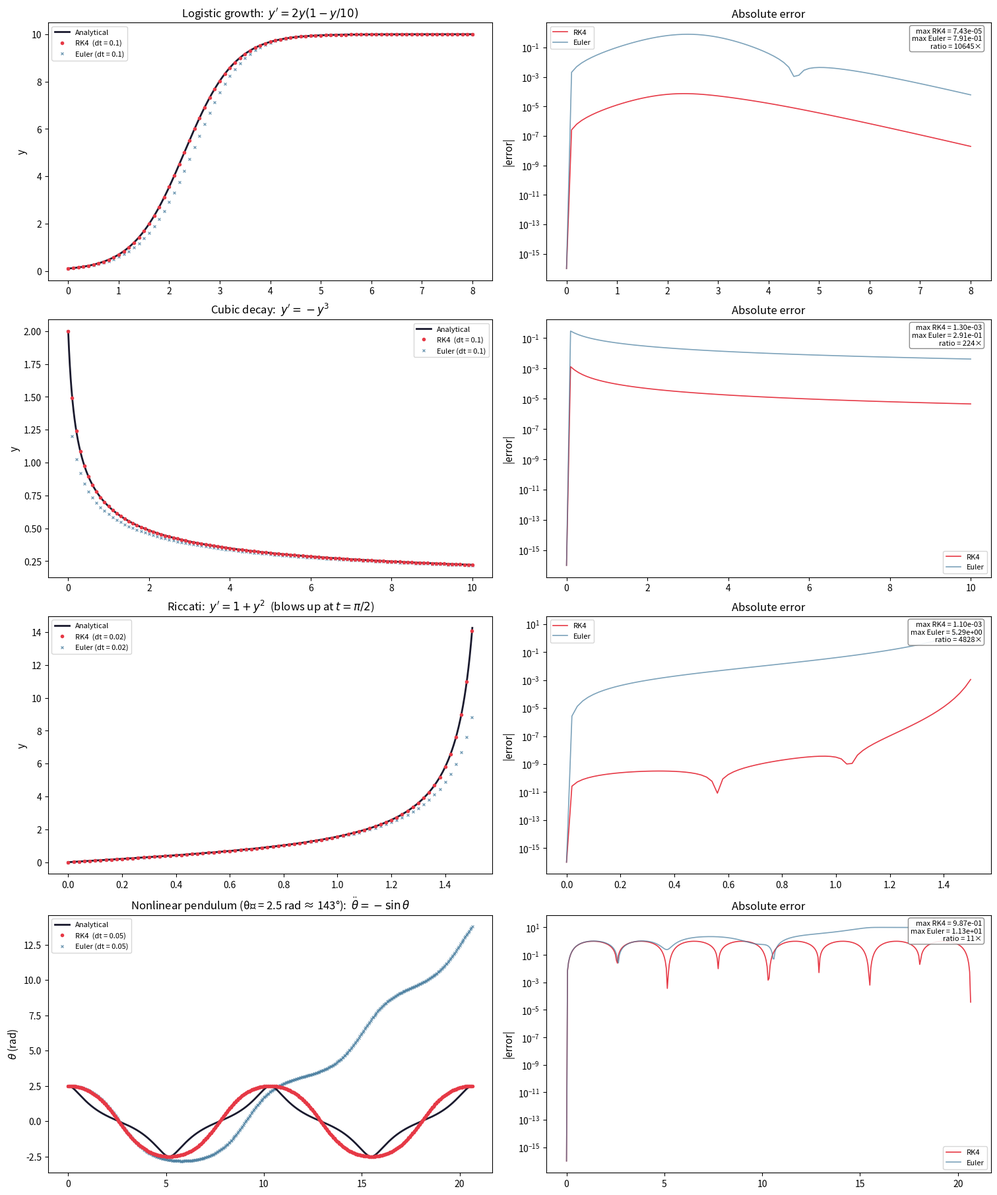

Generate this figure with matplotlib:
"""Validate RK4 on nonlinear ODEs with known analytical solutions.

The stepper below is character-for-character identical to the RK4 branch
in src/neuro/sim.py ``_advance_state`` (lines 527-531), extracted to
accept any autonomous RHS  f(y) → dy/dt.

Systems
-------
1. Logistic growth        y' = r·y·(1 − y/K)        → sigmoid
2. Cubic nonlinear decay  y' = −y³                   → algebraic tail
3. Riccati equation       y' = 1 + y²                → tan(t) blowup
4. Nonlinear pendulum     θ″ = −sin θ               → Jacobi cn elliptic

Run:  uv run python scripts/test_rk4_nonlinear.py
"""

from __future__ import annotations

from pathlib import Path

import matplotlib.pyplot as plt
import numpy as np
from matplotlib.gridspec import GridSpec
from scipy.special import ellipj, ellipk

OUTPUT = Path("output")

# ── Steppers ─────────────────────────────────────────────────────────
# rk4_step is identical to sim.py _advance_state lines 527-531.


def rk4_step(y: np.ndarray, dt: float, f) -> np.ndarray:
    k1 = f(y)
    k2 = f(y + 0.5 * dt * k1)
    k3 = f(y + 0.5 * dt * k2)
    k4 = f(y + dt * k3)
    return y + (dt / 6.0) * (k1 + 2.0 * k2 + 2.0 * k3 + k4)


def euler_step(y: np.ndarray, dt: float, f) -> np.ndarray:
    return y + dt * f(y)


def integrate(stepper, f, y0: np.ndarray, dt: float, T: float):
    n = int(round(T / dt))
    ts = np.arange(n + 1) * dt
    ys = np.empty((n + 1,) + y0.shape)
    ys[0] = y0.copy()
    for i in range(n):
        ys[i + 1] = stepper(ys[i], dt, f)
    return ts, ys


# ── System 1: Logistic growth ───────────────────────────────────────
# dy/dt = r·y·(1 − y/K)
# Exact: y(t) = K·y₀ / [y₀ + (K − y₀)·exp(−r·t)]

R_LOG, K_LOG = 2.0, 10.0


def logistic_f(y: np.ndarray) -> np.ndarray:
    return np.array([R_LOG * y[0] * (1.0 - y[0] / K_LOG)])


def logistic_exact(t: np.ndarray, y0: float) -> np.ndarray:
    return K_LOG * y0 / (y0 + (K_LOG - y0) * np.exp(-R_LOG * t))


# ── System 2: Cubic nonlinear decay ─────────────────────────────────
# dy/dt = −y³
# Exact: y(t) = y₀ / √(1 + 2·y₀²·t)


def cubic_f(y: np.ndarray) -> np.ndarray:
    return np.array([-y[0] ** 3])


def cubic_exact(t: np.ndarray, y0: float) -> np.ndarray:
    return y0 / np.sqrt(1.0 + 2.0 * y0**2 * t)


# ── System 3: Riccati equation ──────────────────────────────────────
# dy/dt = 1 + y²
# Exact: y(t) = tan(t + arctan(y₀))
# Blows up at t* = π/2 − arctan(y₀)


def riccati_f(y: np.ndarray) -> np.ndarray:
    return np.array([1.0 + y[0] ** 2])


def riccati_exact(t: np.ndarray, y0: float) -> np.ndarray:
    return np.tan(t + np.arctan(y0))


# ── System 4: Nonlinear pendulum ────────────────────────────────────
# θ″ = −sin θ   →   state [θ, ω],  ω = dθ/dt
# Exact (starting from rest): θ(t) = 2·arcsin(k · cn(t, m))
#   where k = sin(θ₀/2), m = k²
# Period = 4·K(m)  (K = complete elliptic integral of 1st kind)

THETA0 = 2.5  # ~143°, strongly nonlinear


def pendulum_f(y: np.ndarray) -> np.ndarray:
    return np.array([y[1], -np.sin(y[0])])


def pendulum_exact(t: np.ndarray, theta0: float) -> np.ndarray:
    k = np.sin(theta0 / 2.0)
    m = k**2
    _sn, cn, _dn, _ph = ellipj(t, m)
    return 2.0 * np.arcsin(k * cn)


def pendulum_period(theta0: float) -> float:
    k = np.sin(theta0 / 2.0)
    return 4.0 * ellipk(k**2)


# ── Convergence order measurement ───────────────────────────────────


def max_error(f, y0, exact_fn, T, dt, component: int = 0):
    ts, ys = integrate(rk4_step, f, y0, dt, T)
    return float(np.max(np.abs(ys[:, component] - exact_fn(ts))))


# ── Plotting ────────────────────────────────────────────────────────

C_EXACT = "#1a1a2e"
C_RK4 = "#e63946"
C_EULER = "#457b9d"


def plot_system(
    ax_sol,
    ax_err,
    *,
    title: str,
    equation: str,
    f,
    y0: np.ndarray,
    T: float,
    dt: float,
    exact_fn,
    component: int = 0,
    ylabel: str = "y",
    extra_sol=None,
):
    """Plot one system: solutions on ax_sol, errors on ax_err."""
    # Numerical solutions
    t_rk4, y_rk4 = integrate(rk4_step, f, y0, dt, T)
    t_eu, y_eu = integrate(euler_step, f, y0, dt, T)

    # Fine analytical curve
    t_fine = np.linspace(0, T, 2000)
    y_ex_fine = exact_fn(t_fine)
    y_ex_rk4 = exact_fn(t_rk4)
    y_ex_eu = exact_fn(t_eu)

    # ── Solution panel ──
    ax_sol.plot(t_fine, y_ex_fine, color=C_EXACT, lw=2.0, label="Analytical", zorder=3)
    ax_sol.plot(
        t_rk4, y_rk4[:, component], "o",
        color=C_RK4, ms=3, label=f"RK4  (dt = {dt})", zorder=4,
    )
    ax_sol.plot(
        t_eu, y_eu[:, component], "x",
        color=C_EULER, ms=3, alpha=0.7, label=f"Euler (dt = {dt})", zorder=2,
    )
    if extra_sol is not None:
        extra_sol(ax_sol, t_fine)
    ax_sol.set_ylabel(ylabel, fontsize=11)
    ax_sol.set_title(f"{title}:  {equation}", fontsize=12)
    ax_sol.legend(fontsize=8, loc="best")

    # ── Error panel ──
    err_rk4 = np.abs(y_rk4[:, component] - y_ex_rk4)
    err_eu = np.abs(y_eu[:, component] - y_ex_eu)
    floor = 1e-16

    ax_err.semilogy(t_rk4, err_rk4 + floor, "-", color=C_RK4, lw=1.2, label="RK4")
    ax_err.semilogy(t_eu, err_eu + floor, "-", color=C_EULER, lw=1.2, alpha=0.7, label="Euler")
    ax_err.set_ylabel("|error|", fontsize=11)
    ax_err.set_title("Absolute error", fontsize=12)
    ax_err.legend(fontsize=8, loc="best")

    max_rk4 = float(np.max(err_rk4))
    max_eu = float(np.max(err_eu))
    ratio = max_eu / max_rk4 if max_rk4 > 0 else float("inf")
    ax_err.annotate(
        f"max RK4 = {max_rk4:.2e}\nmax Euler = {max_eu:.2e}\nratio = {ratio:.0f}×",
        xy=(0.98, 0.98), xycoords="axes fraction",
        ha="right", va="top", fontsize=8,
        bbox=dict(boxstyle="round,pad=0.3", fc="white", ec="gray", alpha=0.9),
    )


def main(*, convergence: bool = False) -> None:
    OUTPUT.mkdir(exist_ok=True)

    n_rows = 5 if convergence else 4
    ratios = [1, 1, 1, 1, 0.9] if convergence else [1, 1, 1, 1]
    fig = plt.figure(figsize=(15, 18 if not convergence else 22), constrained_layout=True)
    gs = GridSpec(n_rows, 2, figure=fig, height_ratios=ratios)

    # ── 1. Logistic growth ──────────────────────────────────────
    y0_log = np.array([0.1])
    T_log, dt_log = 8.0, 0.1

    plot_system(
        fig.add_subplot(gs[0, 0]),
        fig.add_subplot(gs[0, 1]),
        title="Logistic growth",
        equation=r"$y' = 2y(1 - y/10)$",
        f=logistic_f,
        y0=y0_log,
        T=T_log,
        dt=dt_log,
        exact_fn=lambda t: logistic_exact(t, y0_log[0]),
    )

    # ── 2. Cubic nonlinear decay ────────────────────────────────
    y0_cub = np.array([2.0])
    T_cub, dt_cub = 10.0, 0.1

    plot_system(
        fig.add_subplot(gs[1, 0]),
        fig.add_subplot(gs[1, 1]),
        title="Cubic decay",
        equation=r"$y' = -y^3$",
        f=cubic_f,
        y0=y0_cub,
        T=T_cub,
        dt=dt_cub,
        exact_fn=lambda t: cubic_exact(t, y0_cub[0]),
    )

    # ── 3. Riccati equation ─────────────────────────────────────
    y0_ric = np.array([0.0])
    t_blowup = np.pi / 2.0 - np.arctan(y0_ric[0])
    T_ric = t_blowup - 0.07  # stop just before singularity
    dt_ric = 0.02

    plot_system(
        fig.add_subplot(gs[2, 0]),
        fig.add_subplot(gs[2, 1]),
        title="Riccati",
        equation=r"$y' = 1 + y^2$  (blows up at $t = \pi/2$)",
        f=riccati_f,
        y0=y0_ric,
        T=T_ric,
        dt=dt_ric,
        exact_fn=lambda t: riccati_exact(t, y0_ric[0]),
    )

    # ── 4. Nonlinear pendulum ───────────────────────────────────
    period = pendulum_period(THETA0)
    y0_pen = np.array([THETA0, 0.0])  # start from rest at θ₀
    T_pen = 2.0 * period
    dt_pen = 0.05

    plot_system(
        fig.add_subplot(gs[3, 0]),
        fig.add_subplot(gs[3, 1]),
        title=f"Nonlinear pendulum (θ₀ = {THETA0:.1f} rad ≈ {np.degrees(THETA0):.0f}°)",
        equation=r"$\ddot\theta = -\sin\theta$",
        f=pendulum_f,
        y0=y0_pen,
        T=T_pen,
        dt=dt_pen,
        exact_fn=lambda t: pendulum_exact(t, THETA0),
        ylabel=r"$\theta$ (rad)",
    )

    # ── 5. Convergence order (optional) ─────────────────────────
    if not convergence:
        path = OUTPUT / "rk4_validation.png"
        fig.savefig(path, dpi=150)
        print(f"Saved to {path}")
        plt.show()
        return

    ax_conv = fig.add_subplot(gs[4, :])

    dt_values = np.array([0.2, 0.1, 0.05, 0.025, 0.0125, 0.00625])

    systems_conv = [
        ("Logistic", logistic_f, y0_log,
         lambda t: logistic_exact(t, y0_log[0]), 4.0),
        ("Cubic", cubic_f, y0_cub,
         lambda t: cubic_exact(t, y0_cub[0]), 5.0),
        ("Riccati", riccati_f, y0_ric,
         lambda t: riccati_exact(t, y0_ric[0]), 1.0),
        ("Pendulum", pendulum_f, y0_pen,
         lambda t: pendulum_exact(t, THETA0), period),
    ]
    colors_conv = ["#264653", "#2a9d8f", "#e9c46a", "#e76f51"]

    for (name, f, y0, exact_fn, T), color in zip(systems_conv, colors_conv):
        errors = []
        for dt in dt_values:
            ts, ys = integrate(rk4_step, f, y0, dt, T)
            err = float(np.max(np.abs(ys[:, 0] - exact_fn(ts))))
            errors.append(err)
        ax_conv.loglog(dt_values, errors, "o-", color=color, lw=1.5, ms=5, label=name)

    # Reference slopes
    dt_ref = np.array([dt_values[0], dt_values[-1]])
    scale4 = 0.3 * errors[0] / dt_values[0] ** 4
    ax_conv.loglog(dt_ref, scale4 * dt_ref**4, "k--", lw=1, alpha=0.4, label=r"$O(\Delta t^4)$")
    scale1 = 0.3 * errors[0] / dt_values[0]
    ax_conv.loglog(dt_ref, scale1 * dt_ref, "k:", lw=1, alpha=0.4, label=r"$O(\Delta t)$")

    ax_conv.set_xlabel(r"$\Delta t$", fontsize=12)
    ax_conv.set_ylabel("max |error|", fontsize=12)
    ax_conv.set_title("Convergence order — all systems follow the 4th-order slope", fontsize=12)
    ax_conv.legend(fontsize=9, ncol=3)
    ax_conv.grid(True, which="both", alpha=0.3)

    # ── Save ────────────────────────────────────────────────────
    path = OUTPUT / "rk4_validation.png"
    fig.savefig(path, dpi=150)
    print(f"Saved to {path}")
    plt.show()


if __name__ == "__main__":
    import sys
    main(convergence="--convergence" in sys.argv)
